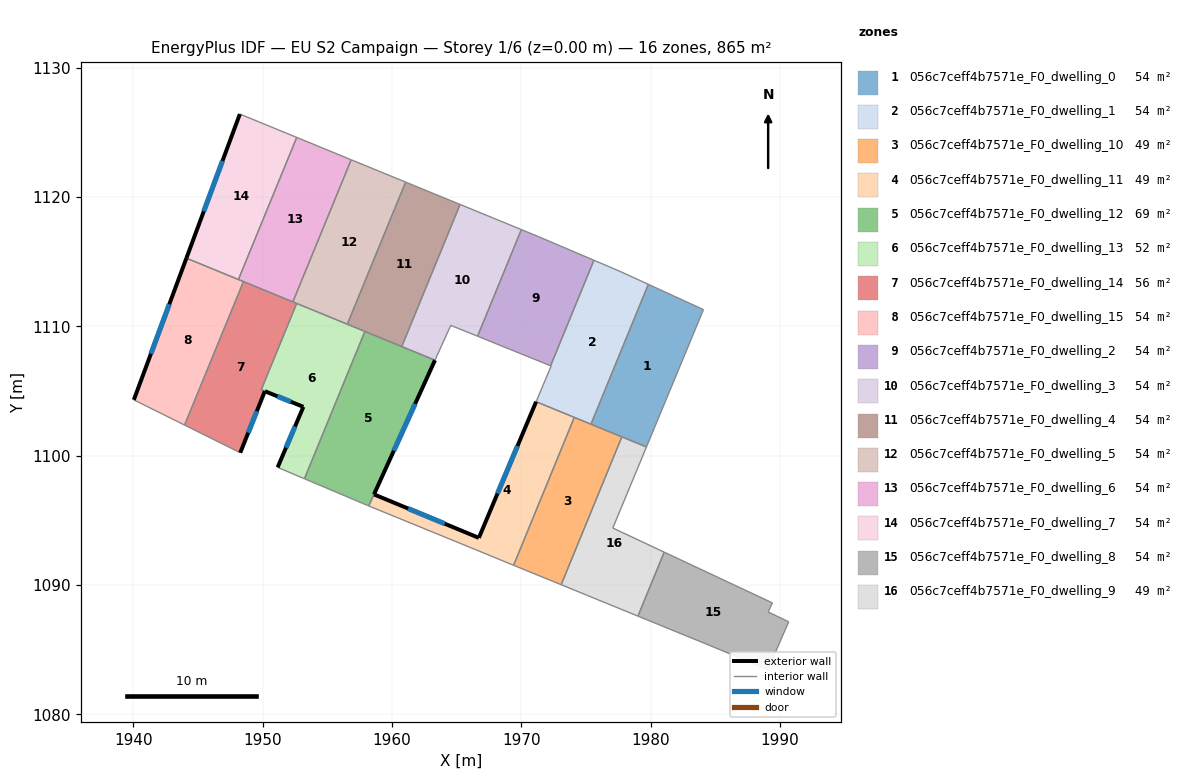
=== STOREY PLAN SPEC (per zone: floor XY polygon, exterior-wall plan segments, windows/doors) ===
zone 1: 056c7ceff4b7571e_F0_dwelling_0  (54.1 m²)
  floor: (1984.09, 1111.30) (1979.68, 1100.67) (1975.39, 1102.44) (1979.83, 1113.25)
  interior walls: 4
zone 2: 056c7ceff4b7571e_F0_dwelling_1  (54.1 m²)
  floor: (1979.83, 1113.25) (1975.39, 1102.44) (1971.15, 1104.18) (1972.31, 1106.94) (1972.27, 1106.95) (1975.62, 1115.11) (1977.65, 1114.25)
  interior walls: 7
zone 3: 056c7ceff4b7571e_F0_dwelling_10  (49.1 m²)
  floor: (1977.41, 1101.61) (1977.78, 1101.46) (1973.08, 1090.02) (1969.50, 1091.49) (1969.41, 1091.53) (1974.10, 1102.96)
  interior walls: 6
zone 4: 056c7ceff4b7571e_F0_dwelling_11  (48.5 m²)
  floor: (1974.01, 1103.00) (1974.10, 1102.96) (1969.41, 1091.53) (1966.44, 1092.75) (1958.21, 1096.12) (1958.61, 1097.01) (1966.72, 1093.65) (1971.15, 1104.18)
  exterior wall: (1966.72, 1093.65) – (1958.61, 1097.01)  [8.8 m]
    window: (1964.08, 1094.74) – (1961.25, 1095.91)  [3.2 m²]
  exterior wall: (1971.15, 1104.18) – (1966.72, 1093.65)  [11.4 m]
    window: (1969.71, 1100.75) – (1968.16, 1097.07)  [4.2 m²]
  interior walls: 6
zone 5: 056c7ceff4b7571e_F0_dwelling_12  (69.5 m²)
  floor: (1963.33, 1107.39) (1958.20, 1096.12) (1958.18, 1096.13) (1958.13, 1096.15) (1953.23, 1098.22) (1957.91, 1109.61)
  exterior wall: (1958.61, 1097.01) – (1963.33, 1107.39)  [11.4 m]
    window: (1960.14, 1100.38) – (1961.79, 1104.01)  [4.2 m²]
  interior walls: 7
zone 6: 056c7ceff4b7571e_F0_dwelling_13  (52.4 m²)
  floor: (1957.91, 1109.61) (1953.23, 1098.22) (1951.16, 1099.10) (1953.15, 1103.78) (1949.89, 1105.10) (1952.63, 1111.78)
  exterior wall: (1953.15, 1103.78) – (1951.16, 1099.10)  [5.1 m]
    window: (1952.50, 1102.26) – (1951.81, 1100.62)  [1.9 m²]
  exterior wall: (1950.18, 1104.99) – (1953.15, 1103.78)  [3.2 m]
    window: (1951.14, 1104.59) – (1952.18, 1104.17)  [1.2 m²]
  interior walls: 6
zone 7: 056c7ceff4b7571e_F0_dwelling_14  (55.7 m²)
  floor: (1952.63, 1111.78) (1949.89, 1105.10) (1950.17, 1104.99) (1948.27, 1100.23) (1947.27, 1100.73) (1943.96, 1102.37) (1948.52, 1113.46)
  exterior wall: (1948.27, 1100.23) – (1950.17, 1104.99)  [5.1 m]
    window: (1948.89, 1101.78) – (1949.55, 1103.44)  [1.9 m²]
  interior walls: 7
zone 8: 056c7ceff4b7571e_F0_dwelling_15  (54.1 m²)
  floor: (1948.52, 1113.46) (1943.96, 1102.37) (1940.04, 1104.32) (1944.11, 1115.28)
  exterior wall: (1944.11, 1115.28) – (1940.04, 1104.32)  [11.7 m]
    window: (1942.78, 1111.71) – (1941.36, 1107.88)  [4.3 m²]
  interior walls: 4
zone 9: 056c7ceff4b7571e_F0_dwelling_2  (54.0 m²)
  floor: (1975.62, 1115.11) (1972.27, 1106.95) (1966.62, 1109.24) (1970.01, 1117.48) (1971.34, 1116.94)
  interior walls: 5
zone 10: 056c7ceff4b7571e_F0_dwelling_3  (54.1 m²)
  floor: (1970.01, 1117.48) (1966.62, 1109.24) (1964.55, 1110.08) (1963.33, 1107.39) (1960.76, 1108.44) (1965.27, 1119.43)
  interior walls: 6
zone 11: 056c7ceff4b7571e_F0_dwelling_4  (54.1 m²)
  floor: (1965.27, 1119.43) (1960.76, 1108.44) (1956.55, 1110.17) (1961.06, 1121.16)
  interior walls: 5
zone 12: 056c7ceff4b7571e_F0_dwelling_5  (54.1 m²)
  floor: (1961.06, 1121.16) (1956.55, 1110.17) (1952.34, 1111.90) (1956.85, 1122.88)
  interior walls: 5
zone 13: 056c7ceff4b7571e_F0_dwelling_6  (54.1 m²)
  floor: (1956.85, 1122.88) (1952.34, 1111.90) (1948.13, 1113.62) (1952.64, 1124.61)
  interior walls: 5
zone 14: 056c7ceff4b7571e_F0_dwelling_7  (54.1 m²)
  floor: (1952.64, 1124.61) (1948.13, 1113.62) (1944.11, 1115.28) (1948.24, 1126.42)
  exterior wall: (1948.24, 1126.42) – (1944.11, 1115.28)  [11.9 m]
    window: (1946.90, 1122.79) – (1945.45, 1118.90)  [4.4 m²]
  interior walls: 3
zone 15: 056c7ceff4b7571e_F0_dwelling_8  (54.1 m²)
  floor: (1989.42, 1088.62) (1989.09, 1087.92) (1990.68, 1087.16) (1989.07, 1083.46) (1984.50, 1085.36) (1979.02, 1087.60) (1981.05, 1092.54)
  interior walls: 7
zone 16: 056c7ceff4b7571e_F0_dwelling_9  (49.1 m²)
  floor: (1979.68, 1100.67) (1977.08, 1094.41) (1981.05, 1092.54) (1979.02, 1087.60) (1975.96, 1088.85) (1975.06, 1089.22) (1973.08, 1090.02) (1977.78, 1101.46)
  interior walls: 8

=== DERIVED (storey summary) ===
Building: EU S2 Campaign
Storey: 1 of 6  (floor level z = 0.00 m)
Storey gross floor area: 864.9 m²
Zones on this storey: 16
  - 056c7ceff4b7571e_F0_dwelling_0: floor 54.1 m²
  - 056c7ceff4b7571e_F0_dwelling_1: floor 54.1 m²
  - 056c7ceff4b7571e_F0_dwelling_10: floor 49.1 m²
  - 056c7ceff4b7571e_F0_dwelling_11: floor 48.5 m²; exterior wall 20.2 m (60.6 m²); 2 window(s) 7.4 m²; WWR 12.2%
  - 056c7ceff4b7571e_F0_dwelling_12: floor 69.5 m²; exterior wall 11.4 m (34.2 m²); 1 window(s) 4.2 m²; WWR 12.2%
  - 056c7ceff4b7571e_F0_dwelling_13: floor 52.4 m²; exterior wall 8.3 m (24.9 m²); 2 window(s) 3.0 m²; WWR 12.2%
  - 056c7ceff4b7571e_F0_dwelling_14: floor 55.7 m²; exterior wall 5.1 m (15.4 m²); 1 window(s) 1.9 m²; WWR 12.2%
  - 056c7ceff4b7571e_F0_dwelling_15: floor 54.1 m²; exterior wall 11.7 m (35.1 m²); 1 window(s) 4.3 m²; WWR 12.2%
  - 056c7ceff4b7571e_F0_dwelling_2: floor 54.0 m²
  - 056c7ceff4b7571e_F0_dwelling_3: floor 54.1 m²
  - 056c7ceff4b7571e_F0_dwelling_4: floor 54.1 m²
  - 056c7ceff4b7571e_F0_dwelling_5: floor 54.1 m²
  - 056c7ceff4b7571e_F0_dwelling_6: floor 54.1 m²
  - 056c7ceff4b7571e_F0_dwelling_7: floor 54.1 m²; exterior wall 11.9 m (35.7 m²); 1 window(s) 4.4 m²; WWR 12.2%
  - 056c7ceff4b7571e_F0_dwelling_8: floor 54.1 m²
  - 056c7ceff4b7571e_F0_dwelling_9: floor 49.1 m²
Zone adjacency (shared interzone walls):
  - 056c7ceff4b7571e_F0_dwelling_0 ↔ 056c7ceff4b7571e_F0_dwelling_1
  - 056c7ceff4b7571e_F0_dwelling_1 ↔ 056c7ceff4b7571e_F0_dwelling_2
  - 056c7ceff4b7571e_F0_dwelling_10 ↔ 056c7ceff4b7571e_F0_dwelling_11
  - 056c7ceff4b7571e_F0_dwelling_10 ↔ 056c7ceff4b7571e_F0_dwelling_9
  - 056c7ceff4b7571e_F0_dwelling_11 ↔ 056c7ceff4b7571e_F0_dwelling_12
  - 056c7ceff4b7571e_F0_dwelling_12 ↔ 056c7ceff4b7571e_F0_dwelling_13
  - 056c7ceff4b7571e_F0_dwelling_12 ↔ 056c7ceff4b7571e_F0_dwelling_3
  - 056c7ceff4b7571e_F0_dwelling_12 ↔ 056c7ceff4b7571e_F0_dwelling_4
  - 056c7ceff4b7571e_F0_dwelling_13 ↔ 056c7ceff4b7571e_F0_dwelling_14
  - 056c7ceff4b7571e_F0_dwelling_13 ↔ 056c7ceff4b7571e_F0_dwelling_4
  - 056c7ceff4b7571e_F0_dwelling_13 ↔ 056c7ceff4b7571e_F0_dwelling_5
  - 056c7ceff4b7571e_F0_dwelling_14 ↔ 056c7ceff4b7571e_F0_dwelling_15
  - 056c7ceff4b7571e_F0_dwelling_14 ↔ 056c7ceff4b7571e_F0_dwelling_5
  - 056c7ceff4b7571e_F0_dwelling_14 ↔ 056c7ceff4b7571e_F0_dwelling_6
  - 056c7ceff4b7571e_F0_dwelling_15 ↔ 056c7ceff4b7571e_F0_dwelling_6
  - 056c7ceff4b7571e_F0_dwelling_15 ↔ 056c7ceff4b7571e_F0_dwelling_7
  - 056c7ceff4b7571e_F0_dwelling_2 ↔ 056c7ceff4b7571e_F0_dwelling_3
  - 056c7ceff4b7571e_F0_dwelling_3 ↔ 056c7ceff4b7571e_F0_dwelling_4
  - 056c7ceff4b7571e_F0_dwelling_4 ↔ 056c7ceff4b7571e_F0_dwelling_5
  - 056c7ceff4b7571e_F0_dwelling_5 ↔ 056c7ceff4b7571e_F0_dwelling_6
  - 056c7ceff4b7571e_F0_dwelling_6 ↔ 056c7ceff4b7571e_F0_dwelling_7
  - 056c7ceff4b7571e_F0_dwelling_8 ↔ 056c7ceff4b7571e_F0_dwelling_9